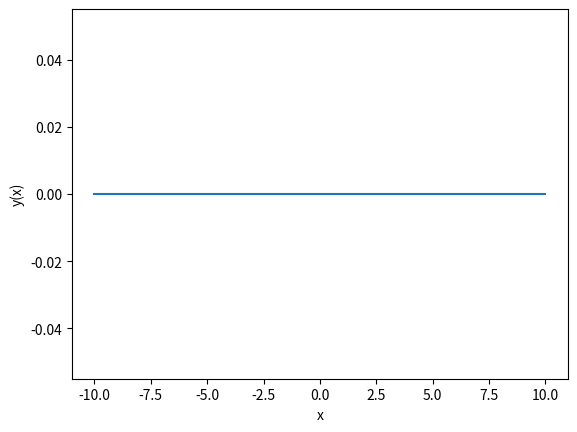

The script that saved this image:
#!/usr/bin/env python

import numpy
import sys
import matplotlib.pyplot as pyplot

func = numpy.poly1d(numpy.array(sys.argv[1:]).astype(float))
x = numpy.linspace(-10, 10, 30)
y = func(x)

pyplot.plot(x, y)
pyplot.xlabel('x')
pyplot.ylabel('y(x)')
pyplot.show()
